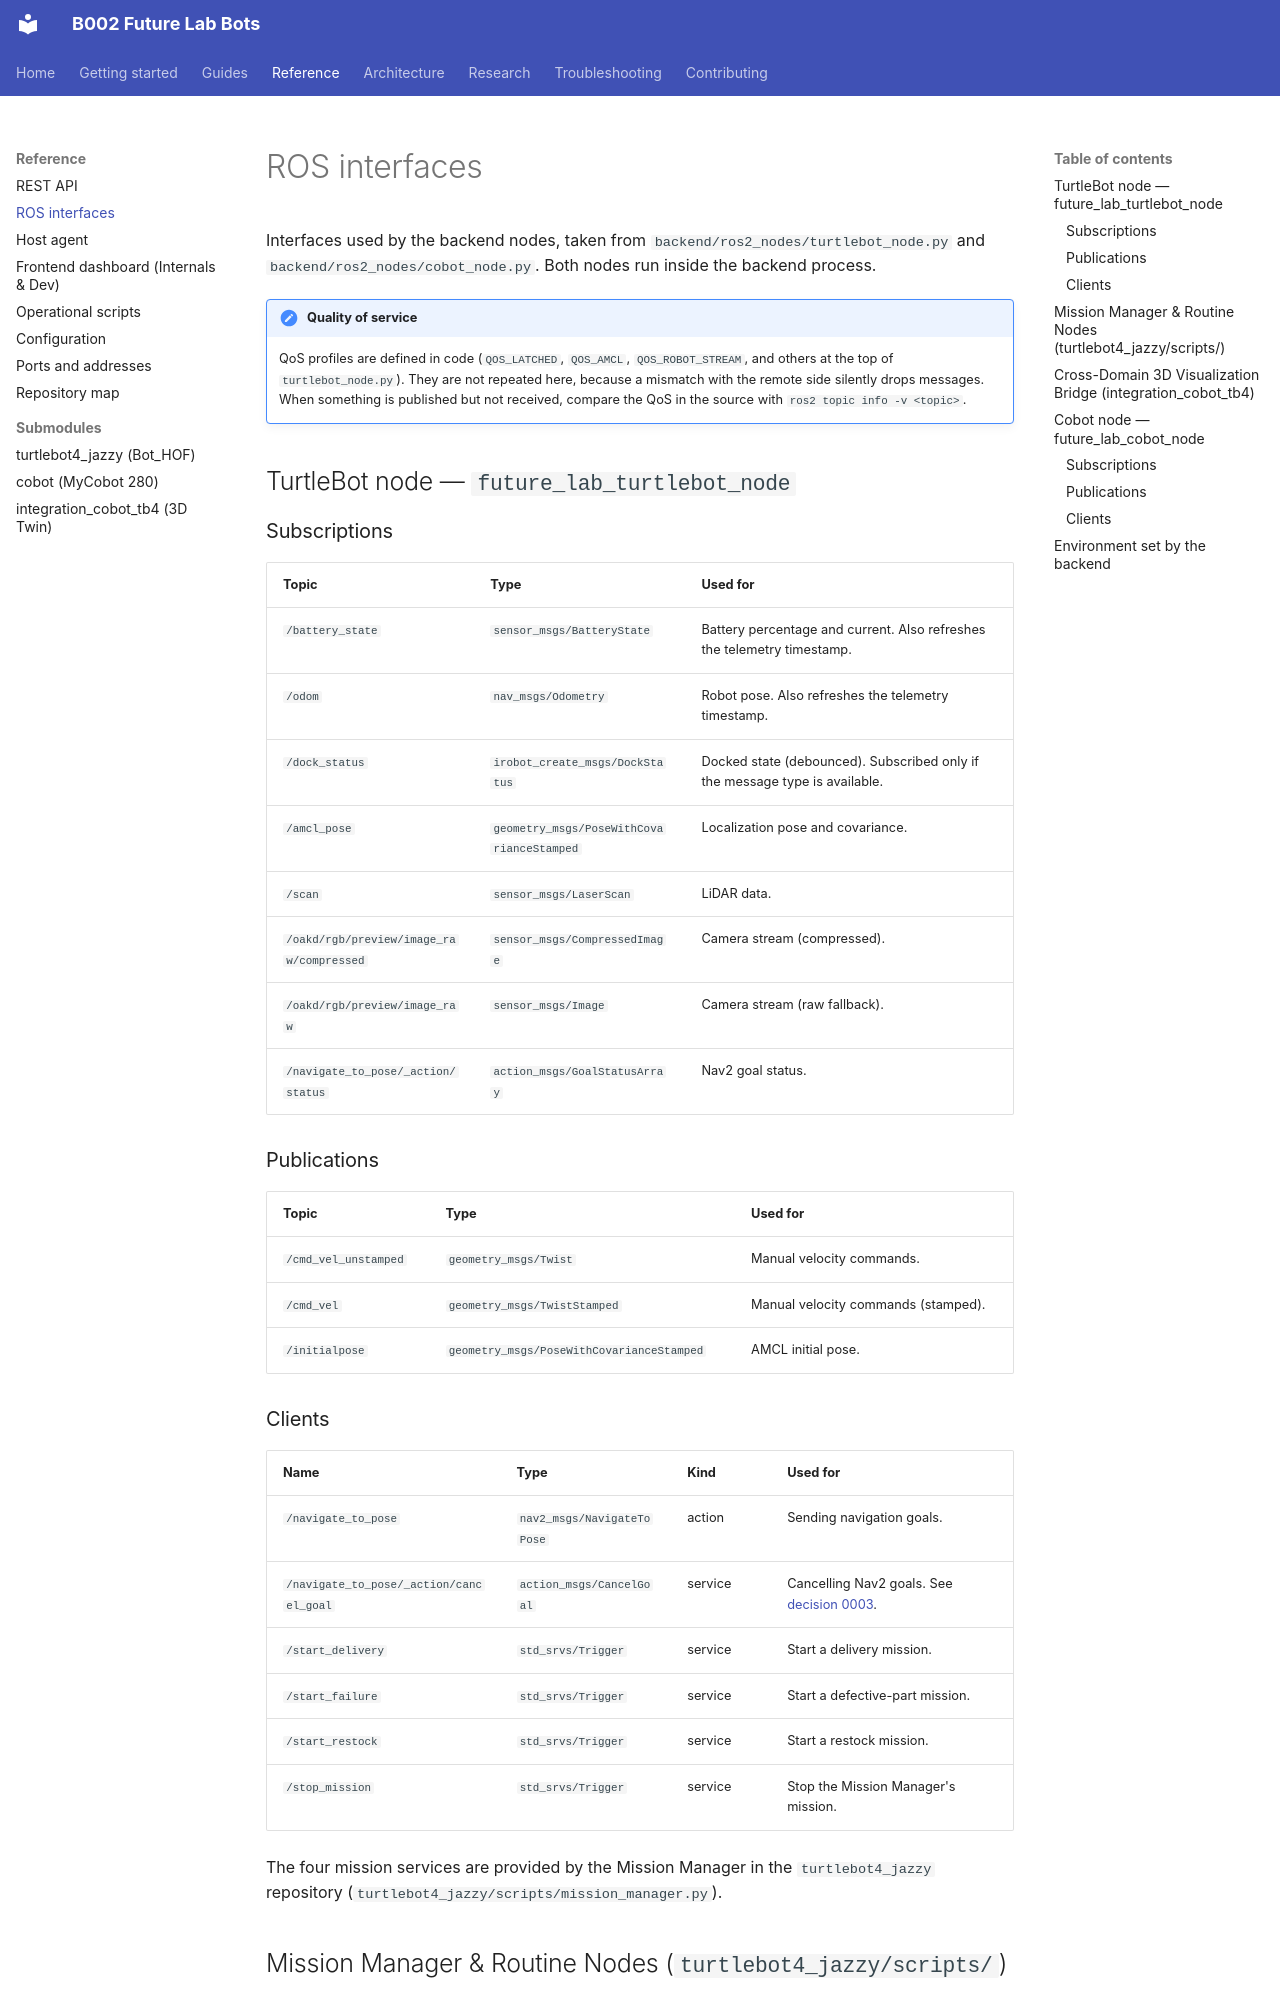

repository: B002-FUTURE-LAB/B002_Future_Lab_Bots · page: reference/ros-interfaces/index.html · generator: mkdocs

# ROS interfaces

Interfaces used by the backend nodes, taken from
`backend/ros2_nodes/turtlebot_node.py` and `backend/ros2_nodes/cobot_node.py`.
Both nodes run inside the backend process.

!!! note "Quality of service"
    QoS profiles are defined in code (`QOS_LATCHED`, `QOS_AMCL`,
    `QOS_ROBOT_STREAM`, and others at the top of `turtlebot_node.py`). They are
    not repeated here, because a mismatch with the remote side silently drops
    messages. When something is published but not received, compare the QoS in
    the source with `ros2 topic info -v <topic>`.

## TurtleBot node — `future_lab_turtlebot_node`

### Subscriptions

| Topic | Type | Used for |
|---|---|---|
| `/battery_state` | `sensor_msgs/BatteryState` | Battery percentage and current. Also refreshes the telemetry timestamp. |
| `/odom` | `nav_msgs/Odometry` | Robot pose. Also refreshes the telemetry timestamp. |
| `/dock_status` | `irobot_create_msgs/DockStatus` | Docked state (debounced). Subscribed only if the message type is available. |
| `/amcl_pose` | `geometry_msgs/PoseWithCovarianceStamped` | Localization pose and covariance. |
| `/scan` | `sensor_msgs/LaserScan` | LiDAR data. |
| `/oakd/rgb/preview/image_raw/compressed` | `sensor_msgs/CompressedImage` | Camera stream (compressed). |
| `/oakd/rgb/preview/image_raw` | `sensor_msgs/Image` | Camera stream (raw fallback). |
| `/navigate_to_pose/_action/status` | `action_msgs/GoalStatusArray` | Nav2 goal status. |

### Publications

| Topic | Type | Used for |
|---|---|---|
| `/cmd_vel_unstamped` | `geometry_msgs/Twist` | Manual velocity commands. |
| `/cmd_vel` | `geometry_msgs/TwistStamped` | Manual velocity commands (stamped). |
| `/initialpose` | `geometry_msgs/PoseWithCovarianceStamped` | AMCL initial pose. |

### Clients

| Name | Type | Kind | Used for |
|---|---|---|---|
| `/navigate_to_pose` | `nav2_msgs/NavigateToPose` | action | Sending navigation goals. |
| `/navigate_to_pose/_action/cancel_goal` | `action_msgs/CancelGoal` | service | Cancelling Nav2 goals. See [decision 0003](../architecture/decisions/0003-cancel-goal-service.md). |
| `/start_delivery` | `std_srvs/Trigger` | service | Start a delivery mission. |
| `/start_failure` | `std_srvs/Trigger` | service | Start a defective-part mission. |
| `/start_restock` | `std_srvs/Trigger` | service | Start a restock mission. |
| `/stop_mission` | `std_srvs/Trigger` | service | Stop the Mission Manager's mission. |

The four mission services are provided by the Mission Manager in the
`turtlebot4_jazzy` repository (`turtlebot4_jazzy/scripts/mission_manager.py`).
